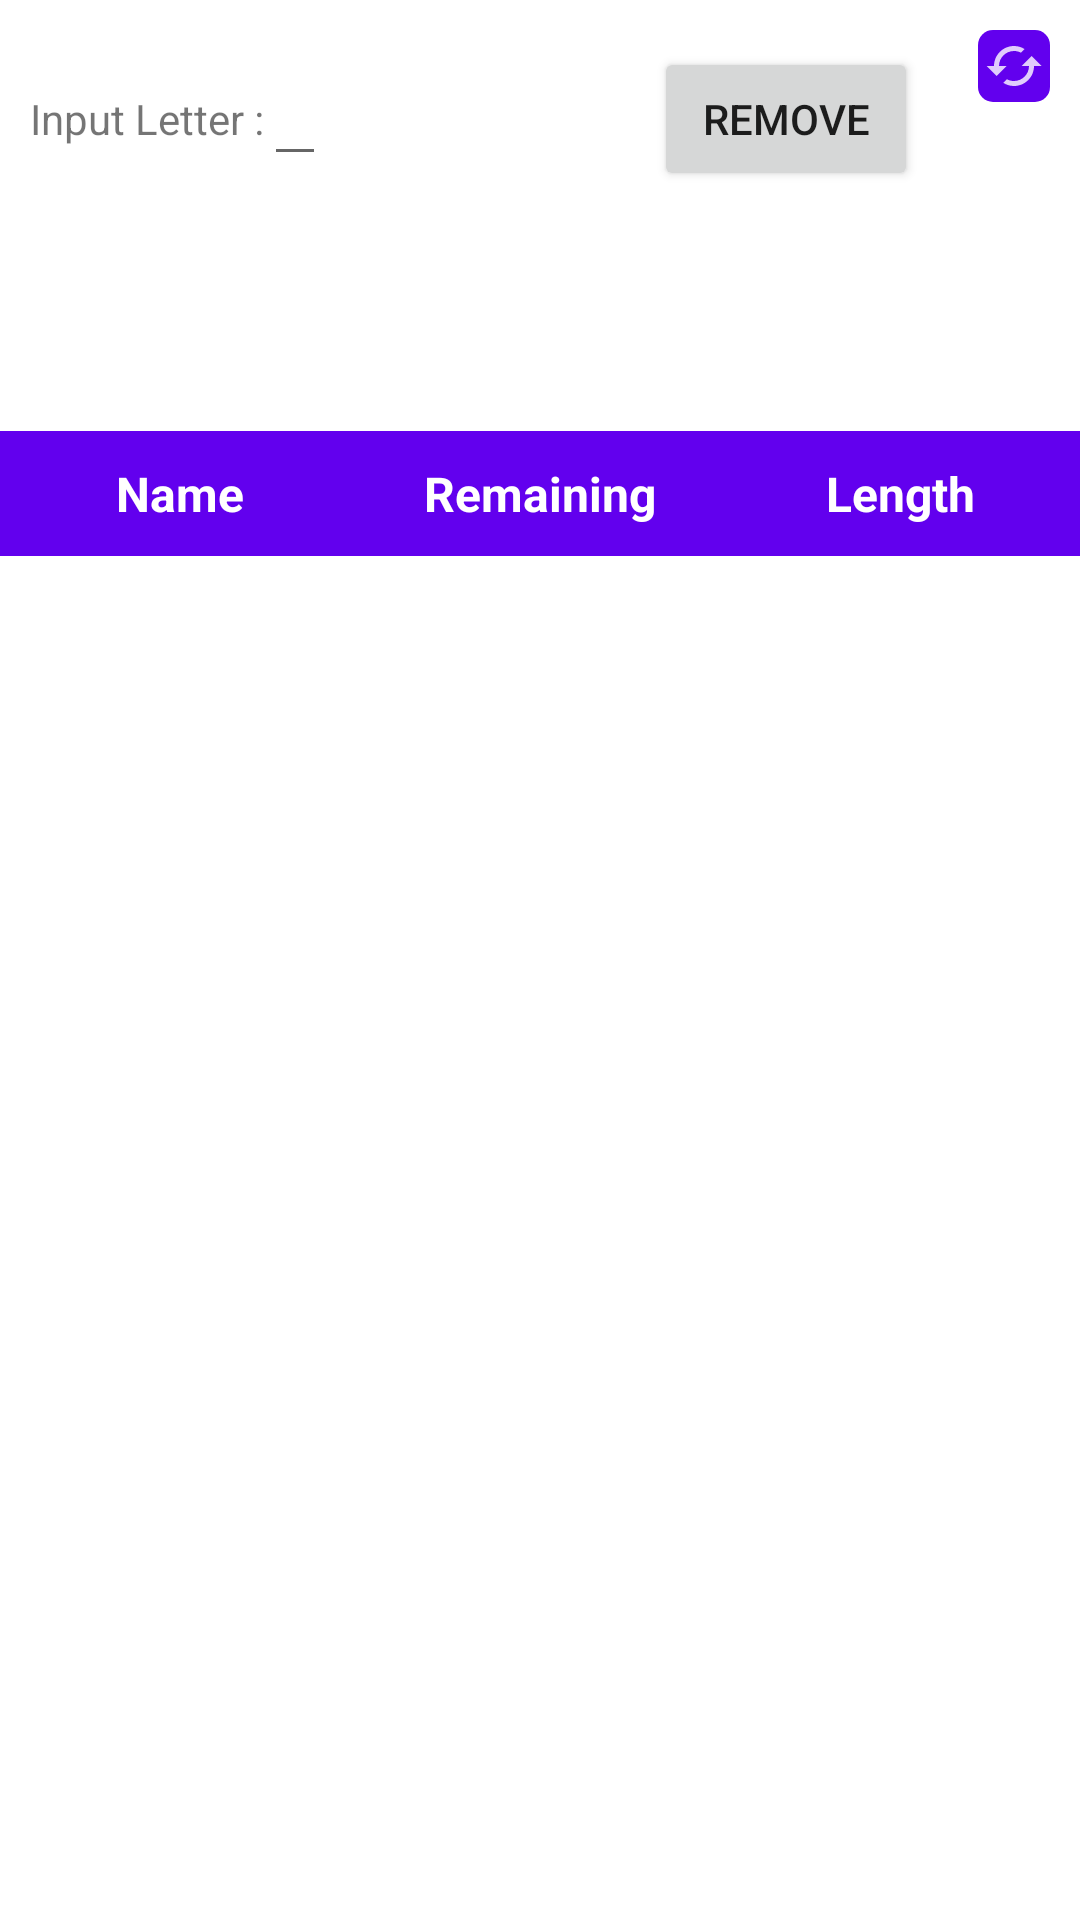

Android layout source for this screen:
<!-- AndroidManifest.xml: application theme Theme.TambolaStats -->
<!-- res/layout/activity_tracker.xml -->
<?xml version="1.0" encoding="utf-8"?>
<TableLayout xmlns:android="http://schemas.android.com/apk/res/android"
    xmlns:tools="http://schemas.android.com/tools"
    android:layout_width="match_parent"
    android:layout_height="match_parent"
    android:layout_margin="8dp"
    tools:context=".Tracker">

    <RelativeLayout
        android:layout_width="match_parent"
        android:layout_height="wrap_content"
        android:padding="10dp">

        <TextView
            android:id="@+id/txtrmvLetter"
            android:layout_width="wrap_content"
            android:layout_height="wrap_content"
            android:layout_marginTop="20dp"
            android:layout_alignParentStart="true"
            android:layout_alignParentLeft="true"
            android:text="@string/RmvElement" />

        <EditText
            android:id="@+id/rmvElement"
            android:layout_width="wrap_content"
            android:layout_height="wrap_content"
            android:layout_alignBaseline="@+id/txtrmvLetter"
            android:layout_toRightOf="@+id/txtrmvLetter"
            android:layout_toEndOf="@+id/txtrmvLetter"
            android:layout_gravity="center"
            android:textSize="24sp"
            android:inputType="textCapCharacters"
            android:autofillHints=""
            android:maxLength="1"
            android:textStyle="bold"
            tools:ignore="LabelFor" />

        <Button
            android:id="@+id/btnRemove"
            android:layout_width="wrap_content"
            android:layout_height="wrap_content"
            android:layout_toLeftOf="@+id/btnReset"
            android:layout_alignBaseline="@+id/txtrmvLetter"
            android:layout_toStartOf="@+id/btnReset"
            android:layout_marginEnd="20dp"
            android:layout_marginRight="20dp"
            android:text="@string/btnRemove"
            tools:ignore="RelativeOverlap"
            android:onClick="rmvElement"/>

        <ImageButton
            android:id="@+id/btnReset"
            android:layout_width="wrap_content"
            android:layout_height="wrap_content"
            android:layout_alignParentEnd="true"
            android:layout_alignParentRight="true"
            android:background="@drawable/bg_button"
            android:contentDescription="@string/descbtnReset"
            android:onClick="resetGame"
            android:src="@drawable/looper_white"
            tools:ignore="RelativeOverlap" />

    </RelativeLayout>

    <LinearLayout
        android:layout_width="match_parent"
        android:layout_height="60dp"
        android:orientation="horizontal">

        <androidx.recyclerview.widget.RecyclerView
            android:id="@+id/hrecyclerview"
            android:layout_width="match_parent"
            android:layout_height="wrap_content"
            android:padding="10dp" />

    </LinearLayout>

    <TableRow
        android:layout_width="wrap_content"
        android:layout_height="match_parent"
        android:background="@color/design_default_color_primary"
        android:baselineAligned="false"
        android:layout_marginTop="10dp"
        android:orientation="horizontal">

        <TextView
            android:layout_width="0dp"
            android:layout_weight="1"
            android:gravity="center"
            android:padding="10sp"
            android:text="@string/col1"
            android:textColor="@color/white"
            android:textSize="16sp"
            android:textStyle="bold" />

        <TextView
            android:layout_width="0dp"
            android:layout_weight="1"
            android:gravity="center"
            android:padding="10sp"
            android:text="@string/col2"
            android:textColor="@color/white"
            android:textSize="16sp"
            android:textStyle="bold" />

        <TextView
            android:layout_width="0dp"
            android:layout_weight="1"
            android:gravity="center"
            android:padding="10sp"
            android:text="@string/col3"
            android:textColor="@color/white"
            android:textSize="16sp"
            android:textStyle="bold" />
    </TableRow>

    <androidx.recyclerview.widget.RecyclerView
        android:id="@+id/recyclerview"
        android:layout_width="match_parent"
        android:layout_height="wrap_content"
        android:padding="10dp" />


</TableLayout>
<!-- resources referenced by this layout -->
<resources>
  <!-- drawable bg_button (drawable) -->
  <?xml version="1.0" encoding="utf-8"?>
  <shape xmlns:android="http://schemas.android.com/apk/res/android"
      android:shape="rectangle">
      <size android:height="20dp" android:width="20dp"/>
      <solid android:color="@color/design_default_color_primary"/>
      <corners android:radius="5dp"/>
  
  </shape>
  <!-- drawable looper_white (drawable) -->
  <vector xmlns:android="http://schemas.android.com/apk/res/android"
      android:width="24dp"
      android:height="24dp"
      android:viewportWidth="24"
      android:viewportHeight="24"
      android:tint="#FFFFFF"
      android:alpha="0.8">
      <group android:scaleX="0.8333333"
          android:scaleY="0.8333333"
          android:translateX="2"
          android:translateY="2">
          <path
              android:fillColor="@android:color/white"
              android:pathData="M19,8l-4,4h3c0,3.31 -2.69,6 -6,6 -1.01,0 -1.97,-0.25 -2.8,-0.7l-1.46,1.46C8.97,19.54 10.43,20 12,20c4.42,0 8,-3.58 8,-8h3l-4,-4zM6,12c0,-3.31 2.69,-6 6,-6 1.01,0 1.97,0.25 2.8,0.7l1.46,-1.46C15.03,4.46 13.57,4 12,4c-4.42,0 -8,3.58 -8,8H1l4,4 4,-4H6z"/>
      </group>
  </vector>
  <string name="RmvElement">Input Letter  : </string>
  <string name="btnRemove">Remove</string>
  <string name="col1">Name</string>
  <string name="col2">Remaining</string>
  <string name="col3">Length</string>
  <string name="descbtnReset">ResetGame</string>
  <style name="Theme.TambolaStats" parent="Theme.MaterialComponents.DayNight.DarkActionBar">
          
          <item name="colorPrimary">@color/purple_500</item>
          <item name="colorPrimaryVariant">@color/purple_700</item>
          <item name="colorOnPrimary">@color/white</item>
          
          <item name="colorSecondary">@color/teal_200</item>
          <item name="colorSecondaryVariant">@color/teal_700</item>
          <item name="colorOnSecondary">@color/black</item>
          
          <item name="android:statusBarColor" tools:targetApi="l">?attr/colorPrimaryVariant</item>
          
      </style>
  <!-- not gathered from this repository: default colours our renderer supplied (Android Studio template values) -->
  <color name="purple_500">#FF6200EE</color>
  <color name="purple_700">#FF3700B3</color>
  <color name="teal_200">#FF03DAC5</color>
  <color name="teal_700">#FF018786</color>
  <color name="black">#FF000000</color>
  <color name="white">#FFFFFFFF</color>
</resources>
